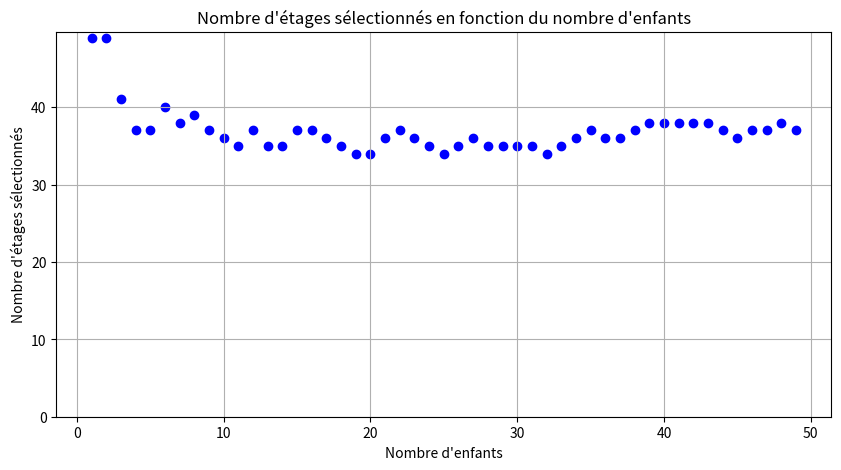

Write Python code to recreate this figure.
# dans le cadre d'une sortie scolaire, 14 enfants visitent une tour qui se trouve proche de leur ecole.
# ils ont des brassards de 1 à 14
# cette tour à 49 étages et est équipé d'ascenceurs pouvant contenir 50 personnes.
# chaque ascenceur a un panneau de commande avec 49 boutons poussoirs qui permettent d'accéder aux étages
# si on appuie une fois sur un bouton, celui-ci s'allume et l'étage est selectionné
# si on rappuie sur le même bouton, cela n'a aucun effet
# si on appuie cela éteint le bouton
# chaque enfant appuie sur les boutons multiples de son brassard

# Niveau 1 : ecrire un programme qui affiche l'état des boutons après le passage des 14 enfants +
# le nb de boutons allumés

# #Initialisation : 49 boutons (étages)
# etages = [0] * 49
# presses = [0] * 49  # compteur d'appuis pour chaque bouton

# # Les 14 enfants appuient chacun sur les multiples de leur brassard
# for enfant in range(1, 15):
#     for bouton in range(1, 50):
#         if bouton % enfant == 0:
#             presses[bouton - 1] += 1  # on compte chaque appui

# # Détermination de l'état final des boutons
# for i in range(49):
#     n = presses[i]
#     if n % 3 == 1 or n % 3 == 2:
#         etages[i] = 1
#     else:
#         etages[i] = 0

# # Comptage des étages allumés
# somme = sum(etages)

# # Affichage des résultats
# print(f"État final des étages : {etages}")
# print(f"Nombre d'étages sélectionnés : {somme}")

# # (optionnel) affichage des numéros d’étages allumés
# etages_allumes = [i + 1 for i, etat in enumerate(etages) if etat == 1]
# print(f"Étages sélectionnés : {etages_allumes}")


# voici la version du livre

# import numpy as np

# # Initialisation du panneau de boutons
# global bp
# bp = np.zeros(49)

# # Fonction pour appuyer sur un bouton
# def boutonpanneau(p):
#     global bp #le mot-clé global sert à dire à la fonction : “Je veux utiliser la variable bp qui est définie à l’extérieur de la fonction, au lieu de créer une nouvelle variable locale.”
#     if bp[p-1] == 2:
#         bp[p-1] = 0
#     else:
#         bp[p-1] = bp[p-1] + 1

# # Fonction pour compter le nombre d'étages sélectionnés
# def nb_etages():
#     y = 0
#     for j in range(0,49):
#         if bp[j] != 0:
#             y += 1
#     return y

# # Boucle pour chaque enfant
# for e in range(1,15):
#     for k in range(1,50):
#         if k % e == 0:
#             boutonpanneau(k)

# # Résultats
# nume = nb_etages() #toutes les valeurs différentes de 0 compte pour 1 sur le nb d'étages sélectionnés
# print("État final des boutons :", bp)
# print("Nombre d'étages sélectionnés :", nume)

# # Optionnel : afficher les numéros d'étages allumés
# etages_allumes = [i+1 for i, etat in enumerate(bp) if etat != 0]
# print("Étages sélectionnés :", etages_allumes)


# Niveau 2 : modifier le programme afin qu'il soit possible de choisir le nb d'enfants et le nb de boutons
# on doit aussi avoir la liste des étages non sélectionnés
# tester le programme pour enfants = 49 et boutons =49, quelle remarque peut-on faire à propos 
# des étages non sélectionnés

# def simulation_etages(nb_enfants=14, nb_boutons=49):
#     # Initialisation
#     etages = [0] * nb_boutons
#     presses = [0] * nb_boutons  # compteur d'appuis pour chaque bouton

#     # Les enfants appuient sur les multiples de leur brassard
#     for enfant in range(1, nb_enfants + 1):
#         for bouton in range(1, nb_boutons + 1):
#             if bouton % enfant == 0:
#                 presses[bouton - 1] += 1

#     # Détermination de l'état final des boutons
#     for i in range(nb_boutons):
#         n = presses[i]
#         if n % 3 == 1 or n % 3 == 2:
#             etages[i] = 1
#         else:
#             etages[i] = 0

#     # Comptage des étages allumés
#     somme = sum(etages)

#     # Listes des étages allumés et non sélectionnés
#     etages_allumes = [i + 1 for i, etat in enumerate(etages) if etat == 1]
#     etages_non_selectionnes = [i + 1 for i, etat in enumerate(etages) if etat == 0]

#     # Retour des résultats
#     return etages, somme, etages_allumes, etages_non_selectionnes

# # Exemple d'utilisation
# etages, somme, allumes, non_selectionnes = simulation_etages(nb_enfants=49, nb_boutons=49)
# print(f"Nombre d'étages sélectionnés : {somme}")
# print(f"Étages sélectionnés : {allumes}")
# print(f"Étages non sélectionnés : {non_selectionnes}")


#Niveau 3 : représenter le nuage de points du nb d'étages sélectionnés après le passage des enfants
# ceci en fonction du nb d'enfants

import matplotlib.pyplot as plt

# Paramètres
nb_boutons = 49
max_enfants = 49

# Listes pour stocker les résultats
nb_enfants_list = []
nb_etages_selectionnes = []

# Boucle sur le nombre d'enfants
for nb_enfants in range(1, max_enfants + 1):
    # Initialisation
    etages = [0] * nb_boutons
    presses = [0] * nb_boutons
    
    # Simulation
    for enfant in range(1, nb_enfants + 1):
        for bouton in range(1, nb_boutons + 1):
            if bouton % enfant == 0:
                presses[bouton - 1] += 1
                
    # Calcul des états finaux
    for i in range(nb_boutons):
        n = presses[i]
        if n % 3 == 1 or n % 3 == 2:
            etages[i] = 1
        else:
            etages[i] = 0
    
    # Stockage des résultats
    nb_enfants_list.append(nb_enfants)
    nb_etages_selectionnes.append(sum(etages))

# Tracé du nuage de points
plt.figure(figsize=(10, 5))
plt.scatter(nb_enfants_list, nb_etages_selectionnes, color='blue')
plt.xlabel("Nombre d'enfants")
plt.ylabel("Nombre d'étages sélectionnés")
plt.title("Nombre d'étages sélectionnés en fonction du nombre d'enfants")
plt.grid(True)
plt.ylim(bottom=0)
plt.show()
